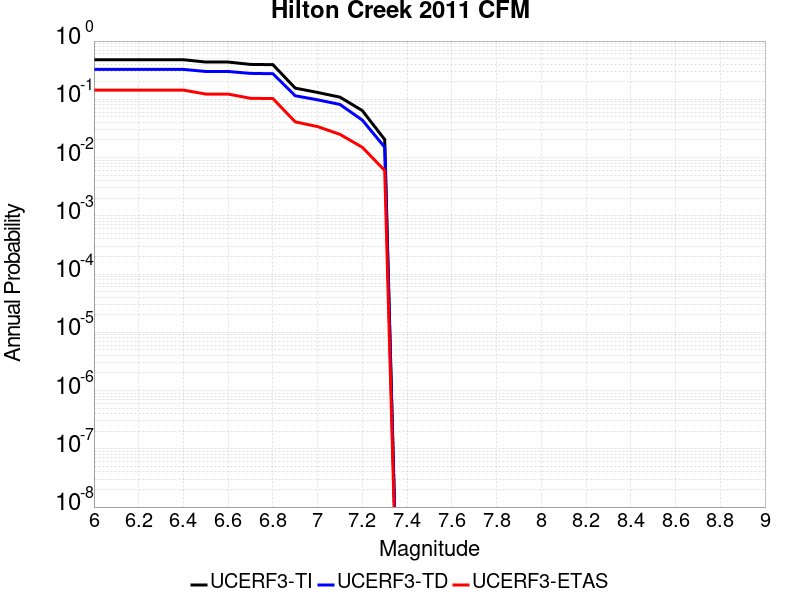

Data behind this chart, as committed beside it:
Magnitude, UCERF3-TI Prob, UCERF3-TD Prob, UCERF3-ETAS Prob
6.0, 0.4781, 0.3262, 0.144
6.1, 0.4781, 0.3262, 0.144
6.2, 0.4781, 0.3262, 0.144
6.3, 0.4781, 0.3262, 0.144
6.4, 0.4781, 0.3262, 0.144
6.5, 0.4362, 0.3004, 0.123
6.6, 0.4362, 0.3004, 0.123
6.7, 0.3971, 0.2784, 0.104
6.8, 0.3936, 0.2753, 0.103
6.9, 0.1556, 0.115, 0.041
7.0, 0.1311, 0.09803, 0.034
7.1, 0.1089, 0.08161, 0.025
7.2, 0.06401, 0.04392, 0.015
7.3, 0.0204, 0.01505, 0.006
